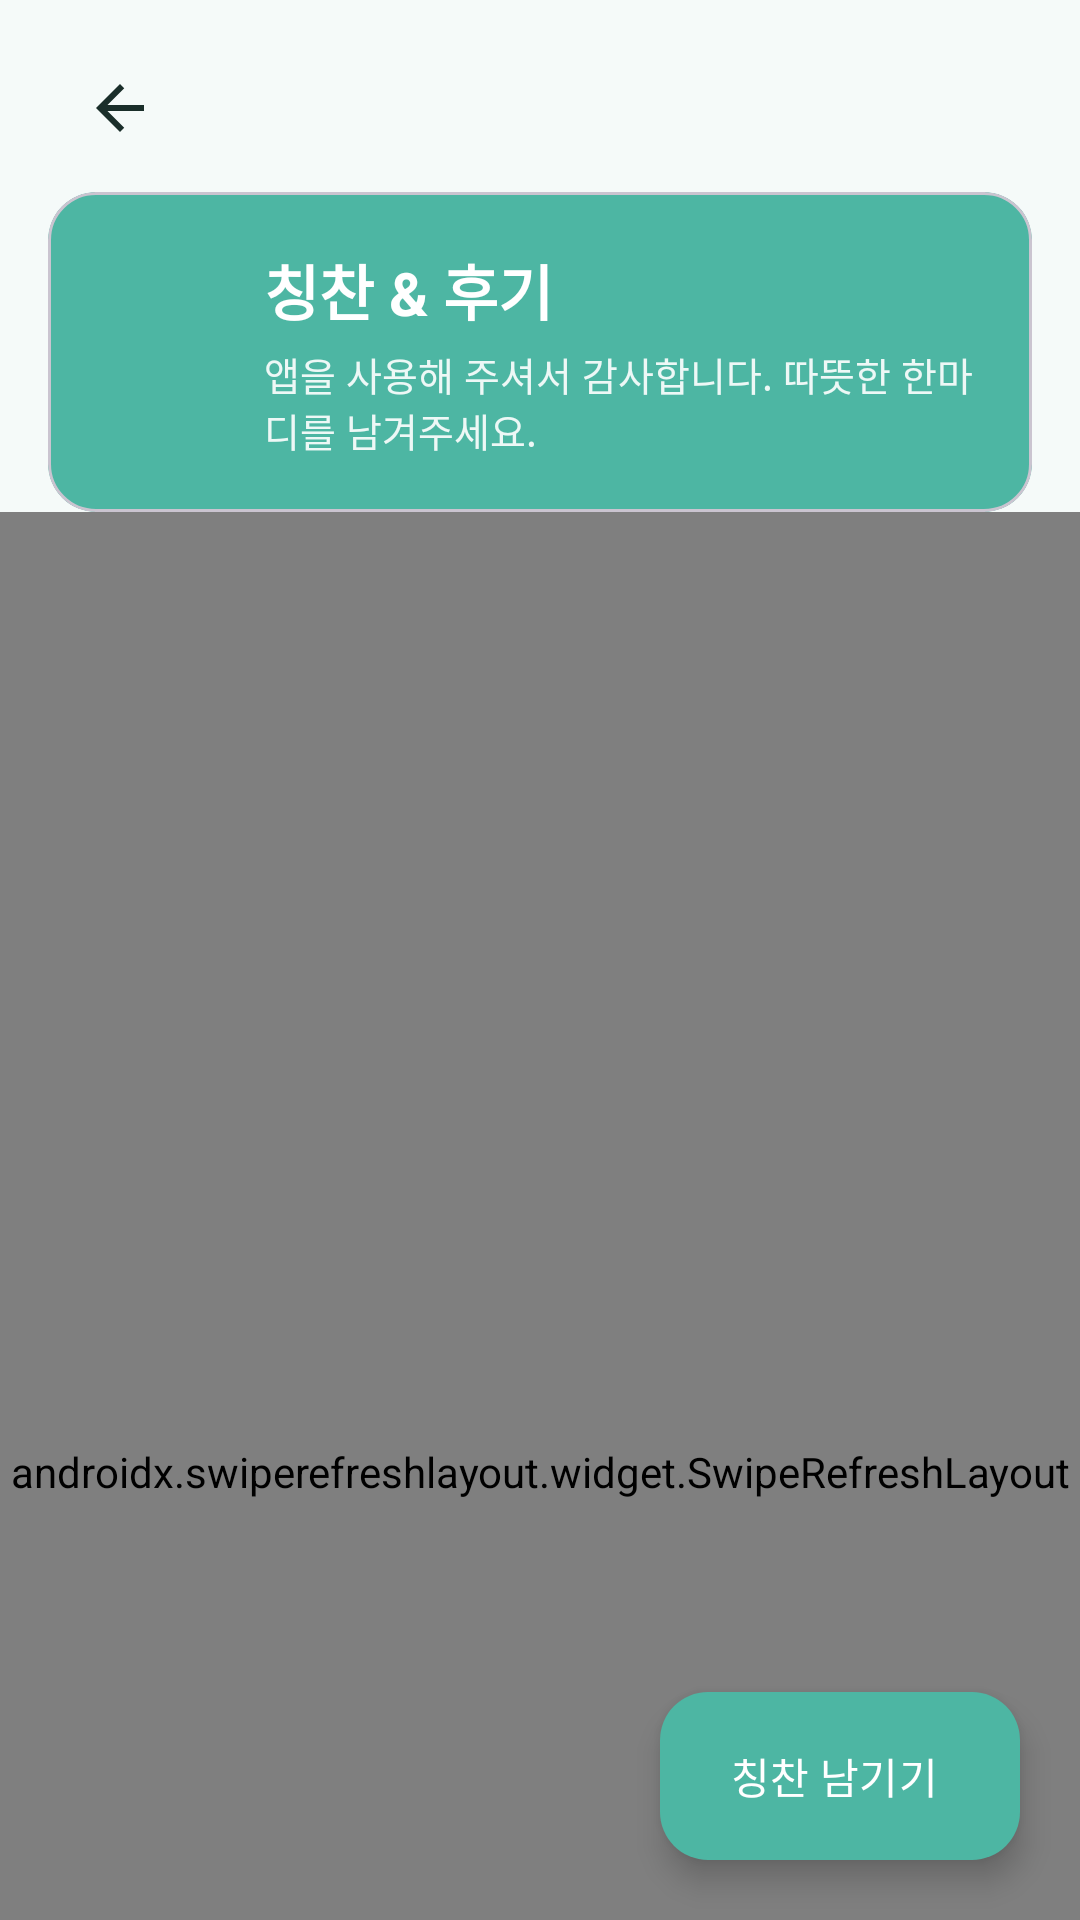

Produce the Android XML layout that renders to this screen, including the resource entries it uses.
<!-- AndroidManifest.xml: application theme Theme.MyImageLogApp -->
<!-- res/layout/fragment_praise.xml -->
<?xml version="1.0" encoding="utf-8"?>
<androidx.coordinatorlayout.widget.CoordinatorLayout xmlns:android="http://schemas.android.com/apk/res/android"
    xmlns:app="http://schemas.android.com/apk/res-auto"
    xmlns:tools="http://schemas.android.com/tools"
    android:layout_width="match_parent"
    android:layout_height="match_parent"
    android:background="?attr/colorSurface">

    <com.google.android.material.appbar.AppBarLayout
        android:layout_width="match_parent"
        android:layout_height="wrap_content"
        android:background="@android:color/transparent"
        app:elevation="0dp">

        <LinearLayout
            android:layout_width="match_parent"
            android:layout_height="wrap_content"
            android:orientation="vertical"
            android:paddingHorizontal="16dp"
            android:paddingTop="12dp"
            app:layout_scrollFlags="scroll|enterAlways">

            <ImageButton
                android:id="@+id/btn_back"
                android:layout_width="48dp"
                android:layout_height="48dp"
                android:background="?attr/selectableItemBackgroundBorderless"
                android:contentDescription="@string/back_page"
                android:padding="12dp"
                android:src="@drawable/ic_arrow_back"
                app:tint="@color/mint_on_surface" />

            <com.google.android.material.card.MaterialCardView
                android:layout_width="match_parent"
                android:layout_height="wrap_content"
                android:layout_marginTop="4dp"
                app:cardBackgroundColor="@color/mint_primary"
                app:cardCornerRadius="16dp"
                app:cardElevation="0dp">

                <LinearLayout
                    android:layout_width="match_parent"
                    android:layout_height="wrap_content"
                    android:gravity="center_vertical"
                    android:orientation="horizontal"
                    android:padding="18dp">

                    <ImageView
                        android:layout_width="40dp"
                        android:layout_height="40dp"
                        android:contentDescription="@null"
                        android:src="@drawable/ic_praise"
                        app:tint="@color/mint_on_primary" />

                    <LinearLayout
                        android:layout_width="0dp"
                        android:layout_height="wrap_content"
                        android:layout_marginStart="14dp"
                        android:layout_weight="1"
                        android:orientation="vertical">

                        <TextView
                            android:layout_width="wrap_content"
                            android:layout_height="wrap_content"
                            android:text="@string/praise_page_title"
                            android:textColor="@color/mint_on_primary"
                            android:textSize="20sp"
                            android:textStyle="bold" />

                        <TextView
                            android:layout_width="wrap_content"
                            android:layout_height="wrap_content"
                            android:layout_marginTop="4dp"
                            android:text="@string/praise_page_subtitle"
                            android:textColor="@color/mint_on_primary"
                            android:alpha="0.9"
                            android:textSize="13sp" />
                    </LinearLayout>
                </LinearLayout>
            </com.google.android.material.card.MaterialCardView>
        </LinearLayout>
    </com.google.android.material.appbar.AppBarLayout>

    <androidx.swiperefreshlayout.widget.SwipeRefreshLayout
        android:id="@+id/swipe_refresh"
        android:layout_width="match_parent"
        android:layout_height="match_parent"
        app:layout_behavior="@string/appbar_scrolling_view_behavior">

        <FrameLayout
            android:layout_width="match_parent"
            android:layout_height="match_parent"
            android:paddingHorizontal="16dp"
            android:paddingTop="8dp"
            android:paddingBottom="88dp">

            <androidx.recyclerview.widget.RecyclerView
                android:id="@+id/rv_praises"
                android:layout_width="match_parent"
                android:layout_height="match_parent"
                android:clipToPadding="false"
                tools:listitem="@layout/item_praise" />

            <TextView
                android:id="@+id/tv_praise_empty"
                android:layout_width="match_parent"
                android:layout_height="match_parent"
                android:gravity="center"
                android:padding="32dp"
                android:text="@string/praise_empty"
                android:textAlignment="center"
                android:textColor="@color/mint_on_surface"
                android:textSize="15sp"
                android:visibility="gone" />

            <ProgressBar
                android:id="@+id/progress_loading"
                android:layout_width="wrap_content"
                android:layout_height="wrap_content"
                android:layout_gravity="center"
                android:indeterminateTint="@color/mint_primary"
                android:visibility="gone" />
        </FrameLayout>
    </androidx.swiperefreshlayout.widget.SwipeRefreshLayout>

    <com.google.android.material.floatingactionbutton.ExtendedFloatingActionButton
        android:id="@+id/fab_write_praise"
        android:layout_width="wrap_content"
        android:layout_height="wrap_content"
        android:layout_gravity="bottom|end"
        android:layout_margin="20dp"
        android:text="@string/praise_write_fab"
        android:textColor="@color/mint_on_primary"
        app:backgroundTint="@color/mint_primary"
        app:icon="@drawable/ic_praise"
        app:iconTint="@color/mint_on_primary" />
</androidx.coordinatorlayout.widget.CoordinatorLayout>
<!-- res/layout/item_praise.xml (included above) -->
<?xml version="1.0" encoding="utf-8"?>
<com.google.android.material.card.MaterialCardView xmlns:android="http://schemas.android.com/apk/res/android"
    xmlns:app="http://schemas.android.com/apk/res-auto"
    android:layout_width="match_parent"
    android:layout_height="wrap_content"
    android:layout_marginBottom="10dp"
    app:cardBackgroundColor="@color/mint_surface"
    app:cardCornerRadius="14dp"
    app:cardElevation="0dp"
    app:strokeColor="@color/mint_outline"
    app:strokeWidth="1dp">

    <LinearLayout
        android:layout_width="match_parent"
        android:layout_height="wrap_content"
        android:orientation="vertical"
        android:padding="14dp">

        <LinearLayout
            android:layout_width="match_parent"
            android:layout_height="wrap_content"
            android:gravity="center_vertical"
            android:orientation="horizontal">

            <ImageView
                android:layout_width="28dp"
                android:layout_height="28dp"
                android:contentDescription="@null"
                android:src="@drawable/ic_praise"
                app:tint="@color/mint_primary" />

            <TextView
                android:id="@+id/tv_praise_nickname"
                android:layout_width="0dp"
                android:layout_height="wrap_content"
                android:layout_marginStart="8dp"
                android:layout_weight="1"
                android:textColor="@color/mint_on_surface"
                android:textSize="15sp"
                android:textStyle="bold" />

            <TextView
                android:id="@+id/tv_praise_date"
                android:layout_width="wrap_content"
                android:layout_height="wrap_content"
                android:textColor="@color/mint_primary_variant"
                android:textSize="11sp" />
        </LinearLayout>

        <TextView
            android:id="@+id/tv_praise_content"
            android:layout_width="match_parent"
            android:layout_height="wrap_content"
            android:layout_marginTop="10dp"
            android:lineSpacingExtra="3dp"
            android:textColor="@color/mint_on_surface"
            android:textSize="14sp" />
    </LinearLayout>
</com.google.android.material.card.MaterialCardView>
<!-- resources referenced by this layout -->
<resources>
  <color name="mint_on_primary">#FFFFFFFF</color>
  <color name="mint_on_surface">#FF1A2E2A</color>
  <color name="mint_outline">#FFB8D9D2</color>
  <color name="mint_primary">#FF4DB6A3</color>
  <color name="mint_primary_variant">#FF3A9D8A</color>
  <color name="mint_surface">#FFF5FAF9</color>
  <!-- drawable ic_arrow_back (drawable) -->
  <vector xmlns:android="http://schemas.android.com/apk/res/android"
      android:width="24dp"
      android:height="24dp"
      android:viewportWidth="24"
      android:viewportHeight="24"
      android:autoMirrored="true"
      android:tint="?android:attr/colorControlNormal">
      <path
          android:fillColor="@android:color/white"
          android:pathData="M20,11H7.83l5.59-5.59L12,4l-8,8l8,8l1.41-1.41L7.83,13H20V11z" />
  </vector>
  <string name="back_page">뒤로가기</string>
  <string name="praise_empty">아직 등록된 칭찬이 없습니다.\n첫 번째 칭찬을 남겨보세요!</string>
  <string name="praise_page_subtitle">앱을 사용해 주셔서 감사합니다. 따뜻한 한마디를 남겨주세요.</string>
  <string name="praise_page_title">칭찬 &amp; 후기</string>
  <string name="praise_write_fab">칭찬 남기기</string>
  <style name="Theme.MyImageLogApp" parent="Base.Theme.MyImageLogApp" />
  <style name="Base.Theme.MyImageLogApp" parent="Theme.Material3.DayNight.NoActionBar">
          <item name="colorPrimary">@color/mint_primary</item>
          <item name="colorPrimaryVariant">@color/mint_primary_variant</item>
          <item name="colorSecondary">@color/mint_secondary</item>
          <item name="android:colorBackground">@color/mint_surface</item>
          <item name="colorSurface">@color/mint_surface</item>
          <item name="colorOnPrimary">@color/mint_on_primary</item>
          <item name="colorOnSurface">@color/mint_on_surface</item>
          <item name="colorOutline">@color/mint_outline</item>
      </style>
  <color name="mint_secondary">#FF7DD3C4</color>
</resources>
